4-way image classification set "processed" from GitHub (Idinmaster/Brain-Tumor-Classification-); label vocabulary: glioma, meningioma, no tumor, pituitary tumor.

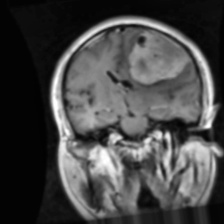
Label: meningioma

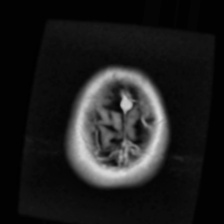
Label: meningioma

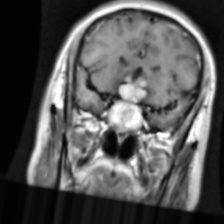
Label: pituitary tumor

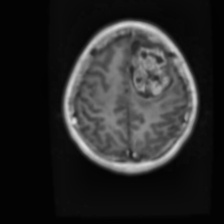
Label: glioma

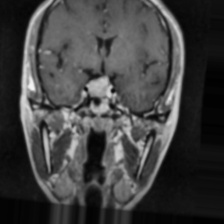
Label: pituitary tumor

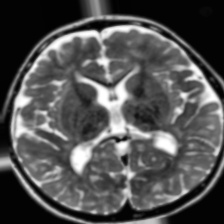
Label: no tumor
